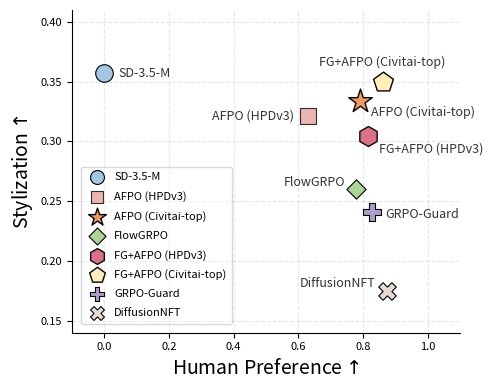

Here is the Python script that generated this plot:
import numpy as np
import matplotlib.pyplot as plt
from matplotlib.ticker import FuncFormatter

# 1. 定义数据
method_list = [
    "SD-3.5-M",
    "AFPO (HPDv3)",
    "AFPO (Civitai-top)",
    "FlowGRPO",
    "FG+AFPO (HPDv3)", # [新增] 新方法
    "FG+AFPO (Civitai-top)", 
    "GRPO-Guard",
    "DiffusionNFT",
]

human_preference_specific_dict = {
    "SD-3.5-M": { "UniRwd": 3.30, "HPSv3": 10.03 },
    "FlowGRPO": { "UniRwd": 3.59, "HPSv3": 12.63 },
    "FG+AFPO (HPDv3)": { "UniRwd": 3.54, "HPSv3": 13.29 }, # [新增] 数据
    "FG+AFPO (Civitai-top)": { "UniRwd": 3.62, "HPSv3": 12.90 }, 
    "GRPO-Guard": { "UniRwd": 3.64, "HPSv3": 12.51 },
    "DiffusionNFT": { "UniRwd": 3.68, "HPSv3": 12.47 },
    "AFPO (HPDv3)": { "UniRwd": 3.46, "HPSv3": 12.77 },
    "AFPO (Civitai-top)": { "UniRwd": 3.57, "HPSv3": 12.88 }
}

oneig_benchmark_dict = {
    "SD-3.5-M": 0.357,
    "FlowGRPO": 0.260,
    "FG+AFPO (HPDv3)": 0.305, # [新增] 数据
    "FG+AFPO (Civitai-top)": 0.350, 
    "GRPO-Guard": 0.241,
    "DiffusionNFT": 0.175,
    "AFPO (HPDv3)": 0.321,
    "AFPO (Civitai-top)": 0.334,
}

# 2. 归一化处理
uni_rwd_values = [human_preference_specific_dict[m]["UniRwd"] for m in method_list]
hpsv3_values = [human_preference_specific_dict[m]["HPSv3"] for m in method_list]

uni_rwd_min, uni_rwd_max = min(uni_rwd_values), max(uni_rwd_values)
hpsv3_min, hpsv3_max = min(hpsv3_values), max(hpsv3_values)

def normalize(value, min_val, max_val):
    if max_val == min_val: return 0.0
    return (value - min_val) / (max_val - min_val)

weight_uni_rwd = 0.5
weight_hpsv3 = 0.5

human_preference_dict = {}
for m in method_list:
    uni_rwd_norm = normalize(human_preference_specific_dict[m]["UniRwd"], uni_rwd_min, uni_rwd_max)
    hpsv3_norm = normalize(human_preference_specific_dict[m]["HPSv3"], hpsv3_min, hpsv3_max)
    weighted_avg = weight_uni_rwd * uni_rwd_norm + weight_hpsv3 * hpsv3_norm
    human_preference_dict[m] = weighted_avg

# 3. 绘图设置
plt.rcParams.update({
    "axes.labelsize": 14,
    "xtick.labelsize": 8,
    "ytick.labelsize": 8,
    "legend.fontsize": 8,
})

fig, ax = plt.subplots(figsize=(5, 4), dpi=300)

# 更新 markers 和 colors 列表以匹配 method_list 的长度 (8个元素)
# 对应索引: 0:SD, 1:AFPO(H), 2:AFPO(C)-Skip, 3:Flow, 4:New(HPD)-Skip, 5:New(Civ)-Skip, 6:GRPO, 7:NFT
markers_default = ["o", "s", "skip", "D", "skip", "skip", "P", "X"]
colors_default = ["#A4C6E2", "#E4A39D", "skip", "#AFD498", "skip", "skip", "#AE9DC7", "#e7dbd3"]

# Plot points
for i, m in enumerate(method_list):
    x = human_preference_dict[m]
    y = oneig_benchmark_dict[m]

    # --- 样式逻辑 ---
    if m == "AFPO (Civitai-top)":
        mk = "*"
        c = "#EF9963"
        s = 320
        zorder = 10
        lw = 1.0
        alpha = 1.0
    
    # [新增] 针对 FG+AFPO (Civitai-top) 的特定样式
    elif m == "FG+AFPO (Civitai-top)":
        mk = "p"          # 五边形 (Pentagon) - 为了区分
        c = "#FFEEBA"     # 淡黄色 (Light Yellow)
        s = 160 * 1.4           # 稍小一点点
        zorder = 11       # 最顶层
        lw = 1.0
        alpha = 1.0

    # [新增] 针对 FG+AFPO (HPDv3) 的特定样式
    elif m == "FG+AFPO (HPDv3)":
        mk = "h"          # 六边形 (Hexagon)
        c = "#D86983"     # 青绿色 (Turquoise) "#76D7C4"
        s = 160 * 1.3           # 160 * 1.4 = 224
        zorder = 11       # 最顶层
        lw = 1.0
        alpha = 0.95
        
    else:
        mk = markers_default[i]
        c = colors_default[i]
        zorder = 3
        lw = 0.8
        alpha = 1.0
        s = 160
        
        if m == "FlowGRPO":
            s = 96
        elif m == "AFPO (HPDv3)":
            s = 120
            alpha = 0.8

    ax.scatter(
        x, y,
        s=s, marker=mk, facecolors=c, edgecolors="black",
        linewidths=lw, zorder=zorder, label=m, alpha=alpha
    )

# 4. 标签布局
label_offsets = {
    "SD-3.5-M": (10, 0),
    "FlowGRPO": (-8, 5),            
    "GRPO-Guard": (10, -2),
    "DiffusionNFT": (-8, 5),
    "AFPO (HPDv3)": (-10, 0),
    "AFPO (Civitai-top)": (8, -8),
    "FG+AFPO (Civitai-top)": (0, 14),
    "FG+AFPO (HPDv3)": (8, -10) 
}

fontsize_label = 9
for m in method_list:
    x = human_preference_dict[m]
    y = oneig_benchmark_dict[m]
    dx, dy = label_offsets.get(m, (5, 5))
    
    if dx < 0: ha = 'right'
    elif dx > 0: ha = 'left'
    else: ha = 'center'
    
    font_weight = "normal"
    
    ax.annotate(
        m, (x, y),
        xytext=(dx, dy), textcoords="offset points",
        fontsize=fontsize_label, color="#333333", fontweight=font_weight,
        ha=ha, va='center', zorder=20
    )

# Axes settings
ax.set_xlabel(r"Human Preference$\uparrow$")
ax.set_ylabel(r"Stylization$\uparrow$")
ax.grid(True, linestyle="--", linewidth=0.8, alpha=0.3, zorder=0)
ax.spines["top"].set_visible(False)
ax.spines["right"].set_visible(False)

# Ticks
ax.set_xlim(-0.1, 1.1)
ax.set_xticks(np.arange(0.0, 1.1, 0.2))
ax.set_ylim(0.14, 0.41)
ax.set_yticks(np.arange(0.15, 0.41, 0.05))
ax.xaxis.set_major_formatter(FuncFormatter(lambda v, pos: f"{v:.1f}"))
ax.yaxis.set_major_formatter(FuncFormatter(lambda v, pos: f"{v:.2f}"))

# Legend
legend = ax.legend(
    loc="lower left", frameon=True, fancybox=True, edgecolor="gray",
    framealpha=0.3, borderpad=0.5, labelspacing=0.8,
    handletextpad=0.5, borderaxespad=0.8
)

# Legend marker sizing
# 注意：这里改用了 legendHandles 以兼容新版 matplotlib
for handle in legend.legend_handles:
    lbl = handle.get_label()
    if lbl == "AFPO (Civitai-top)":
        handle.set_sizes([180.0]) 
    elif lbl == "FG+AFPO (Civitai-top)":
        handle.set_sizes([140.0])
    elif lbl == "FG+AFPO (HPDv3)": # [新增] 图例大小
        handle.set_sizes([100*1.3])
    elif lbl == "AFPO (HPDv3)":
        handle.set_sizes([80.0]) 
    elif lbl == "FlowGRPO":
        handle.set_sizes([75.0]) 
    else:
        handle.set_sizes([100.0]) 

fig.tight_layout()
fig.savefig("2026-ICML-human_preference-vs-oneig_style-v2.pdf", dpi=300, bbox_inches="tight")
plt.show()
